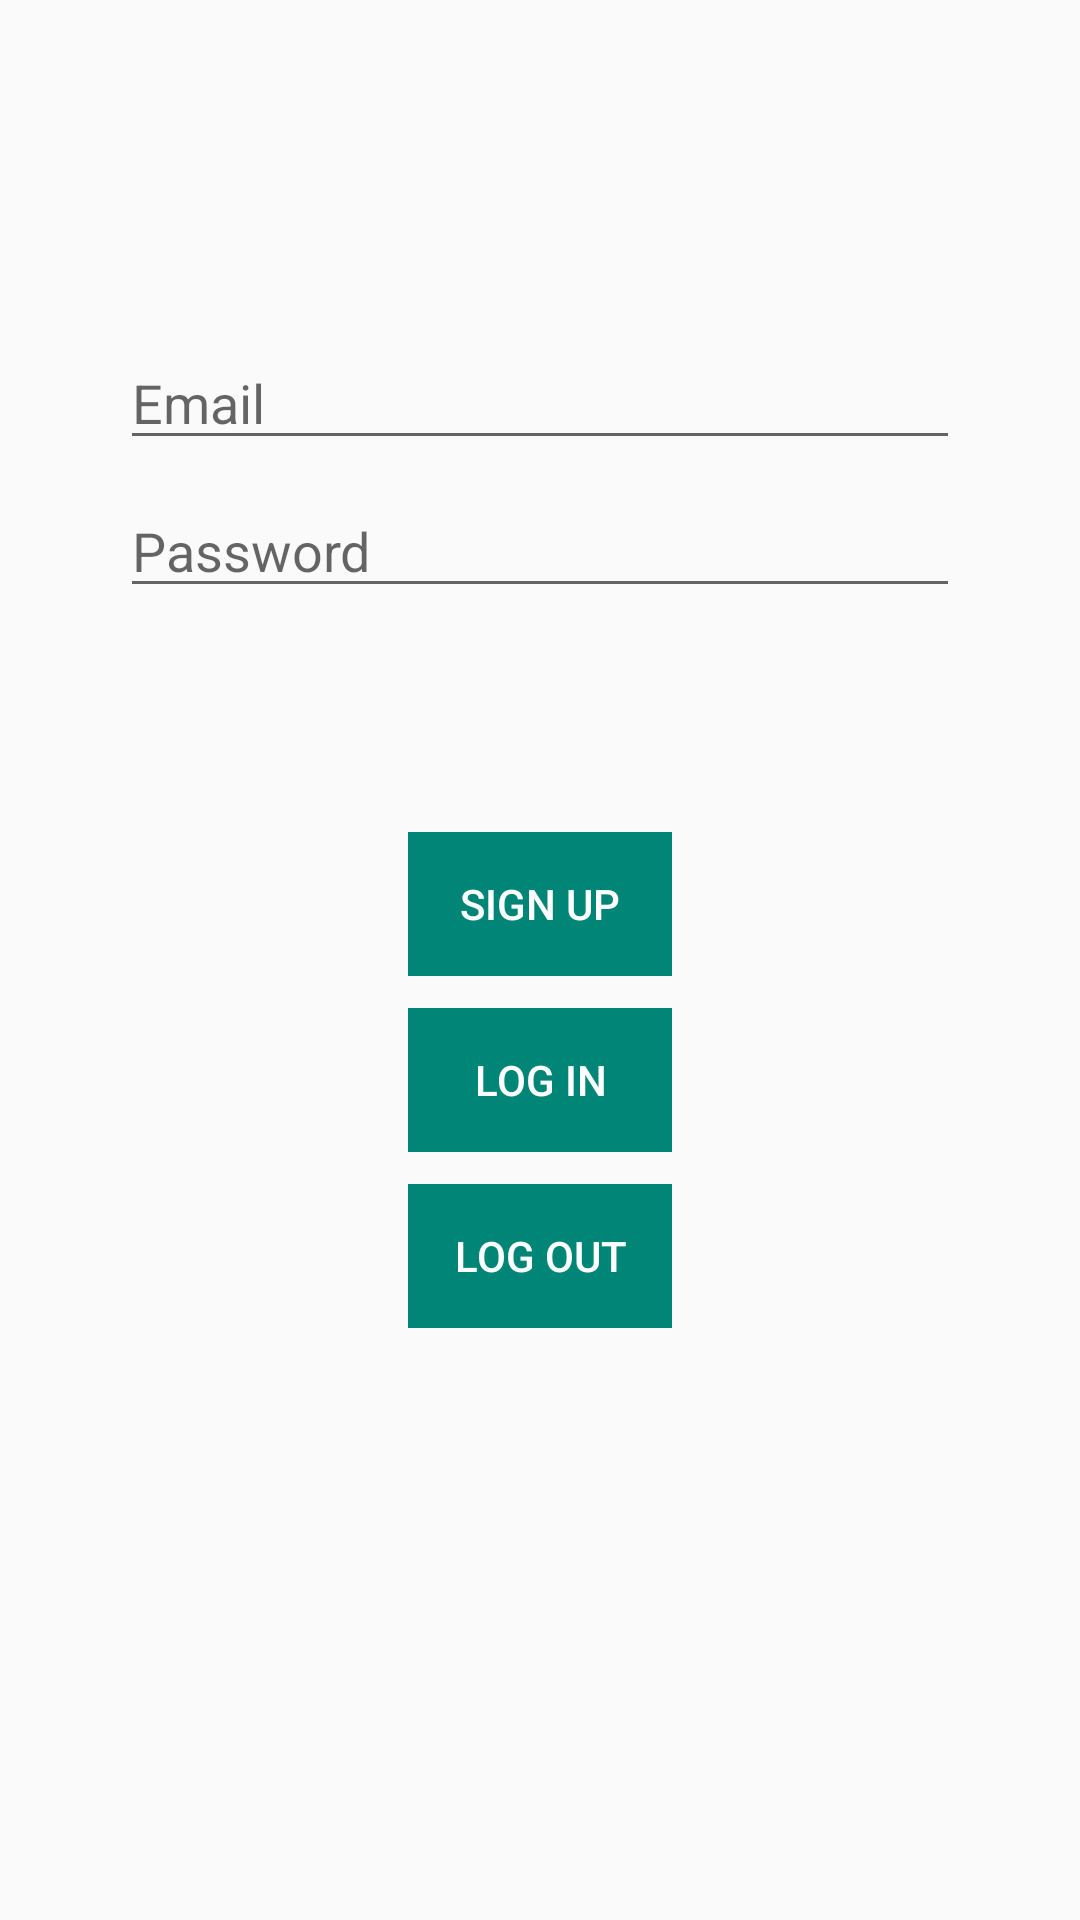

Reconstruct the res/layout file that produces this screen, plus the resources it refers to.
<!-- AndroidManifest.xml: application theme AppTheme.NoActionBar -->
<!-- res/layout/activity_login.xml -->
<?xml version="1.0" encoding="utf-8"?>
<android.support.constraint.ConstraintLayout xmlns:android="http://schemas.android.com/apk/res/android"
    xmlns:app="http://schemas.android.com/apk/res-auto"
    xmlns:tools="http://schemas.android.com/tools"
    android:id="@+id/container"
    android:layout_width="match_parent"
    android:layout_height="match_parent"
    android:paddingLeft="@dimen/activity_horizontal_margin"
    android:paddingTop="@dimen/activity_vertical_margin"
    android:paddingRight="@dimen/activity_horizontal_margin"
    android:paddingBottom="@dimen/activity_vertical_margin"
    tools:context=".ui.login.LoginActivity">

    <EditText
        android:id="@+id/username"
        android:layout_width="0dp"
        android:layout_height="wrap_content"
        android:layout_marginStart="24dp"
        android:layout_marginTop="96dp"
        android:layout_marginEnd="24dp"

        android:hint="@string/prompt_email"
        android:inputType="textEmailAddress"
        android:selectAllOnFocus="true"
        app:layout_constraintEnd_toEndOf="parent"
        app:layout_constraintStart_toStartOf="parent"
        app:layout_constraintTop_toTopOf="parent" />

    <EditText
        android:id="@+id/password"
        android:layout_width="0dp"
        android:layout_height="wrap_content"
        android:layout_marginStart="24dp"
        android:layout_marginTop="8dp"
        android:layout_marginEnd="24dp"

        android:hint="@string/prompt_password"
        android:imeActionLabel="@string/action_sign_in_short"
        android:imeOptions="actionDone"
        android:inputType="textPassword"
        android:selectAllOnFocus="true"
        app:layout_constraintEnd_toEndOf="parent"
        app:layout_constraintStart_toStartOf="parent"
        app:layout_constraintTop_toBottomOf="@+id/username" />

    <Button
        android:id="@+id/login"
        android:layout_width="wrap_content"
        android:layout_height="wrap_content"
        android:layout_gravity="start"
        android:layout_marginStart="48dp"
        android:layout_marginTop="16dp"
        android:layout_marginEnd="48dp"
        android:layout_marginBottom="64dp"
        android:background="@color/colorPrimary"
        android:textColor="@color/title_text_color"
        android:enabled="false"
        android:text="@string/action_log_in"
        app:layout_constraintBottom_toBottomOf="parent"
        app:layout_constraintEnd_toEndOf="parent"
        app:layout_constraintStart_toStartOf="parent"
        app:layout_constraintTop_toBottomOf="@+id/password"
        app:layout_constraintVertical_bias="0.4" />

    <Button
        android:id="@+id/signup"
        android:layout_width="wrap_content"
        android:layout_height="wrap_content"
        android:layout_gravity="start"
        android:layout_marginStart="48dp"
        android:layout_marginTop="16dp"
        android:layout_marginEnd="48dp"
        android:layout_marginBottom="64dp"
        android:background="@color/colorPrimary"
        android:enabled="false"
        android:text="@string/action_sign_up"
        android:textColor="@color/title_text_color"
        app:layout_constraintBottom_toBottomOf="parent"
        app:layout_constraintEnd_toEndOf="parent"
        app:layout_constraintStart_toStartOf="parent"
        app:layout_constraintTop_toBottomOf="@+id/password"
        app:layout_constraintVertical_bias="0.2" />

    <Button
        android:id="@+id/logout"
        android:layout_width="wrap_content"
        android:layout_height="wrap_content"
        android:layout_gravity="start"
        android:layout_marginStart="48dp"
        android:layout_marginTop="16dp"
        android:layout_marginEnd="48dp"
        android:layout_marginBottom="64dp"
        android:background="@color/colorPrimary"
        android:textColor="@color/title_text_color"
        android:enabled="false"
        android:text="@string/action_log_out"
        app:layout_constraintBottom_toBottomOf="parent"
        app:layout_constraintEnd_toEndOf="parent"
        app:layout_constraintStart_toStartOf="parent"
        app:layout_constraintTop_toBottomOf="@+id/password"
        app:layout_constraintHorizontal_bias=""
        app:layout_constraintVertical_bias="0.6" />

    <ProgressBar
        android:id="@+id/loading"
        android:layout_width="wrap_content"
        android:layout_height="wrap_content"
        android:layout_gravity="center"
        android:layout_marginStart="32dp"
        android:layout_marginTop="64dp"
        android:layout_marginEnd="32dp"
        android:layout_marginBottom="64dp"
        android:visibility="gone"
        app:layout_constraintBottom_toBottomOf="parent"
        app:layout_constraintEnd_toEndOf="@+id/password"
        app:layout_constraintStart_toStartOf="@+id/password"
        app:layout_constraintTop_toTopOf="parent"
        app:layout_constraintVertical_bias="0.3" />

</android.support.constraint.ConstraintLayout>
<!-- resources referenced by this layout -->
<resources>
  <color name="colorPrimary">#008577</color>
  <color name="title_text_color">#ffffffff</color>
  <dimen name="activity_horizontal_margin">16dp</dimen>
  <dimen name="activity_vertical_margin">16dp</dimen>
  <string name="action_log_in">Log in</string>
  <string name="action_log_out">Log out</string>
  <string name="action_sign_in_short">Sign in</string>
  <string name="action_sign_up">Sign up</string>
  <string name="prompt_email">Email</string>
  <string name="prompt_password">Password</string>
  <style name="AppTheme.NoActionBar">
          <item name="windowActionBar">false</item>
          <item name="windowNoTitle">true</item>
      </style>
</resources>
